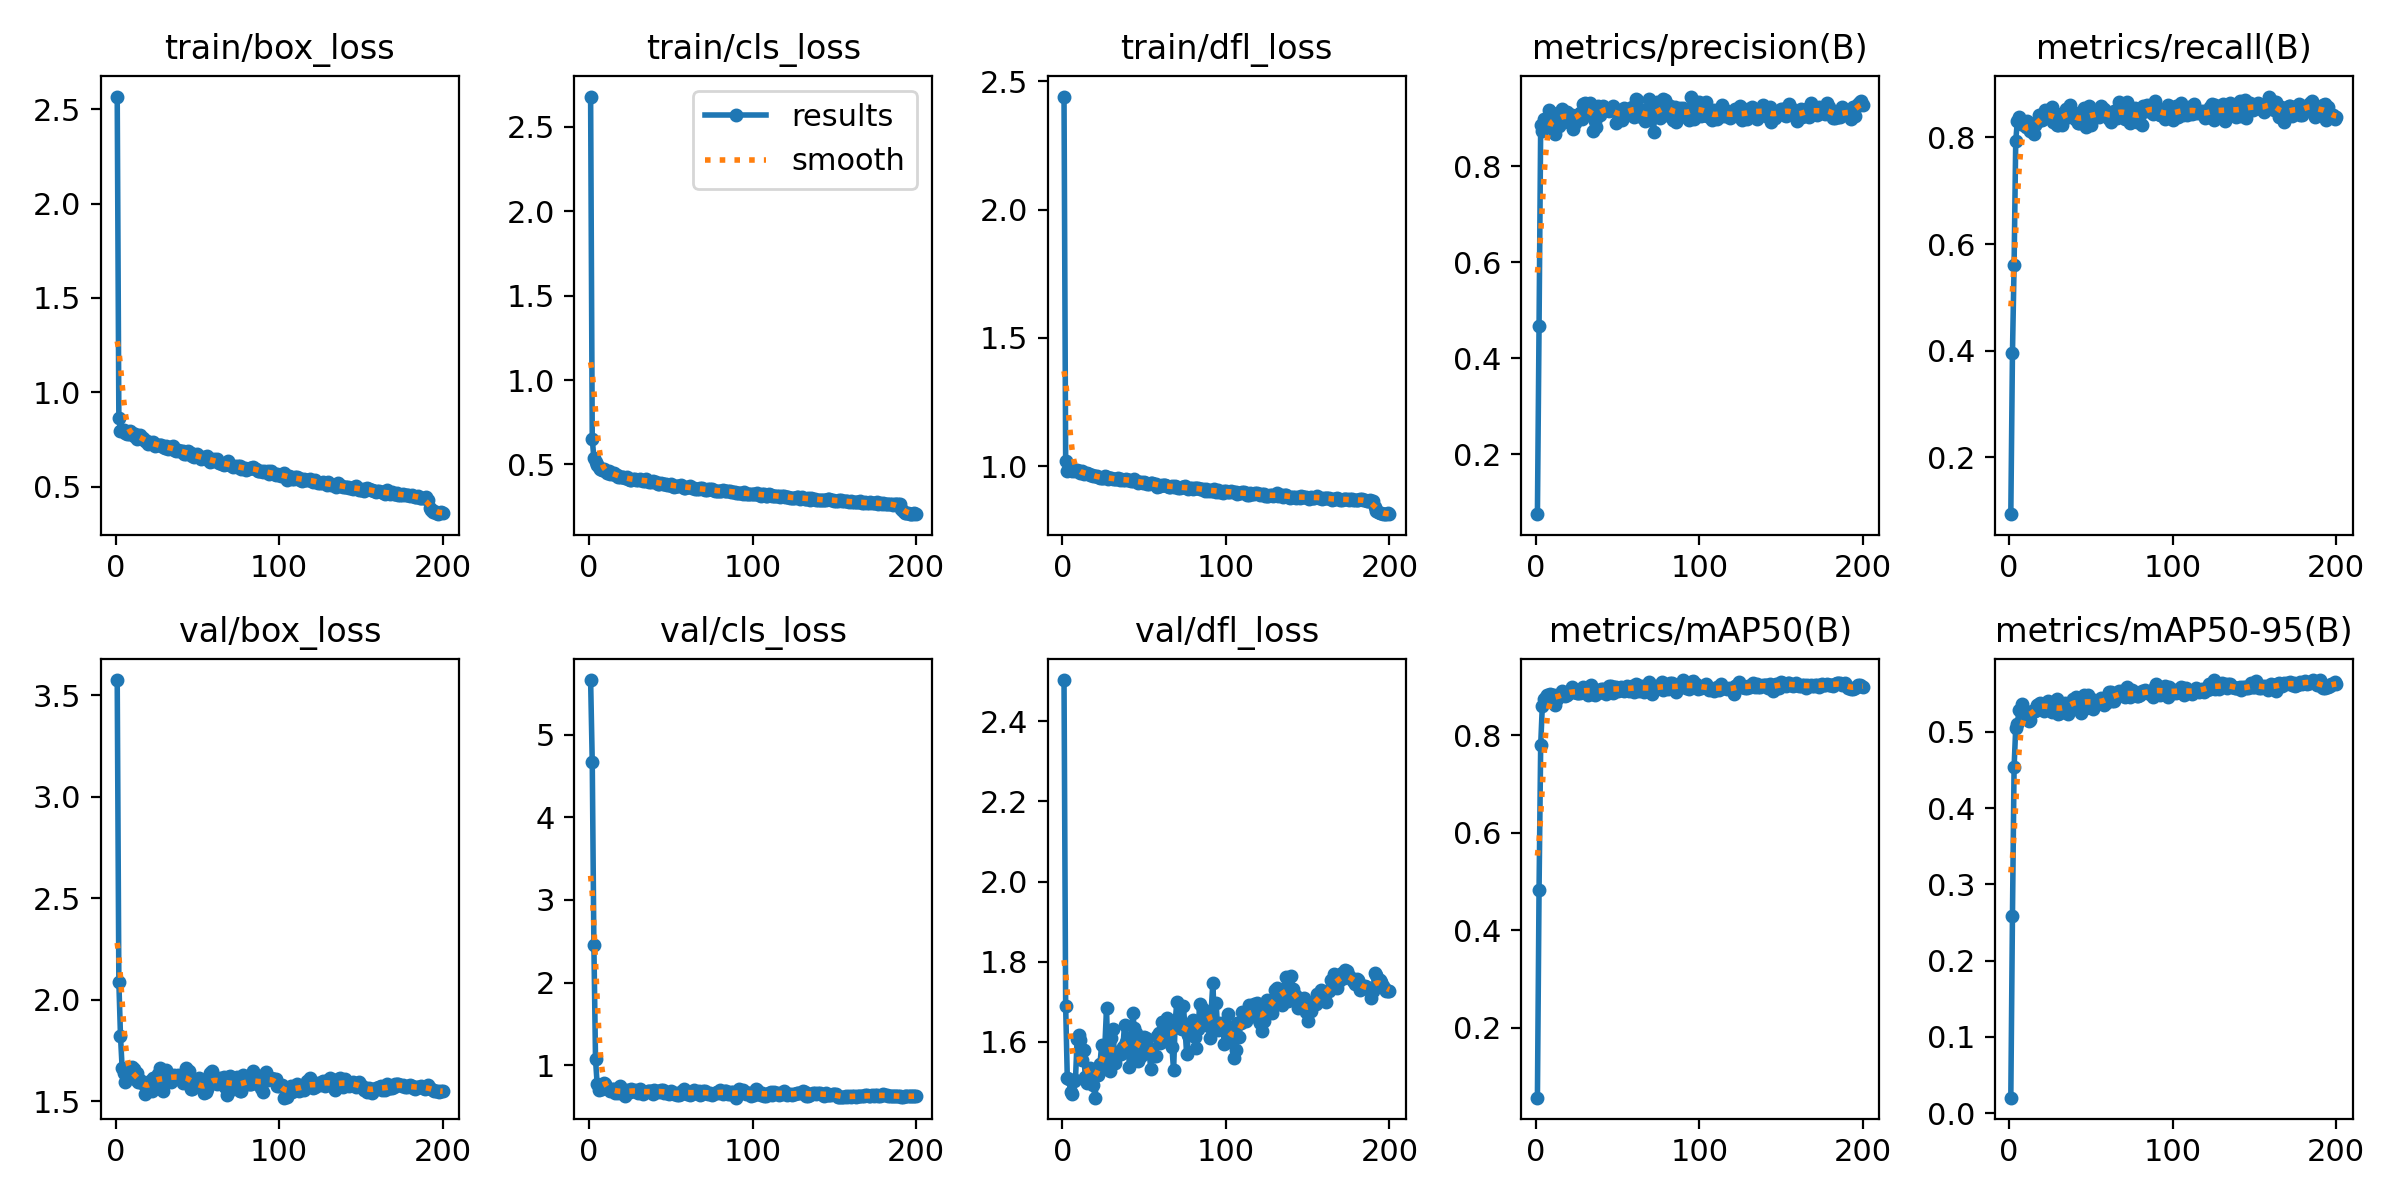

The data file committed next to this chart (first rows):
epoch, time, train/box_loss, train/cls_loss, train/dfl_loss, metrics/precision(B), metrics/recall(B), metrics/mAP50(B), metrics/mAP50-95(B), val/box_loss, val/cls_loss, val/dfl_loss, lr/pg0, lr/pg1, lr/pg2
1, 32.84, 2.568, 2.679, 2.44, 0.07492, 0.09367, 0.05648, 0.02015, 3.574, 5.659, 2.503, 0.0003235, 0.0003235, 0.0003235
2, 57.14, 0.8652, 0.6525, 1.022, 0.4665, 0.3951, 0.4836, 0.2586, 2.087, 4.668, 1.69, 0.0006536, 0.0006536, 0.0006536
3, 81.58, 0.7957, 0.5356, 0.9825, 0.8853, 0.5598, 0.7803, 0.4535, 1.822, 2.456, 1.511, 0.0009804, 0.0009804, 0.0009804
4, 106.3, 0.798, 0.5129, 0.9876, 0.874, 0.7923, 0.8612, 0.5054, 1.665, 1.073, 1.507, 0.0009851, 0.0009851, 0.0009851
5, 131.1, 0.8021, 0.4955, 0.9902, 0.8983, 0.8313, 0.8749, 0.5103, 1.641, 0.7737, 1.475, 0.0009802, 0.0009802, 0.0009802
6, 156.1, 0.7831, 0.482, 0.9808, 0.8845, 0.8388, 0.8798, 0.5283, 1.598, 0.6983, 1.469, 0.0009752, 0.0009752, 0.0009752
7, 181.2, 0.7789, 0.4728, 0.987, 0.889, 0.8258, 0.8829, 0.5277, 1.647, 0.7109, 1.503, 0.0009703, 0.0009703, 0.0009703
8, 206.3, 0.7803, 0.4648, 0.9828, 0.9179, 0.8248, 0.8829, 0.5368, 1.613, 0.7192, 1.504, 0.0009654, 0.0009654, 0.0009654
9, 231.9, 0.7934, 0.4749, 0.9863, 0.893, 0.8252, 0.8852, 0.5212, 1.662, 0.7838, 1.607, 0.0009604, 0.0009604, 0.0009604
10, 257.3, 0.7858, 0.4628, 0.9802, 0.9117, 0.8196, 0.8822, 0.5213, 1.671, 0.7735, 1.616, 0.0009555, 0.0009555, 0.0009555
11, 282.7, 0.7688, 0.4511, 0.9724, 0.8922, 0.8313, 0.884, 0.5218, 1.659, 0.7202, 1.605, 0.0009505, 0.0009505, 0.0009505
12, 308.1, 0.7785, 0.4607, 0.9803, 0.8678, 0.8178, 0.8628, 0.5139, 1.612, 0.7098, 1.554, 0.0009455, 0.0009455, 0.0009455
13, 333.5, 0.7533, 0.4437, 0.9715, 0.9088, 0.8122, 0.8745, 0.515, 1.638, 0.6904, 1.579, 0.0009406, 0.0009406, 0.0009406
14, 359, 0.7669, 0.4482, 0.9746, 0.8848, 0.8137, 0.8806, 0.5269, 1.597, 0.7156, 1.512, 0.0009357, 0.0009357, 0.0009357
15, 384.4, 0.7754, 0.4511, 0.9744, 0.9124, 0.8064, 0.8817, 0.5272, 1.604, 0.7097, 1.497, 0.0009307, 0.0009307, 0.0009307
16, 409.9, 0.7558, 0.4369, 0.9683, 0.9186, 0.8225, 0.8912, 0.5268, 1.588, 0.6628, 1.503, 0.0009258, 0.0009258, 0.0009258
17, 435.3, 0.7557, 0.4377, 0.9647, 0.8921, 0.8288, 0.8876, 0.5358, 1.595, 0.6789, 1.535, 0.0009208, 0.0009208, 0.0009208
18, 460.7, 0.7416, 0.4261, 0.9666, 0.9124, 0.8425, 0.88, 0.5359, 1.536, 0.6657, 1.505, 0.0009158, 0.0009158, 0.0009158
19, 486.1, 0.7403, 0.4281, 0.9617, 0.9128, 0.8323, 0.8837, 0.5384, 1.558, 0.7493, 1.492, 0.0009109, 0.0009109, 0.0009109
20, 511.8, 0.7271, 0.4268, 0.9617, 0.9028, 0.8316, 0.888, 0.5337, 1.567, 0.6669, 1.461, 0.0009059, 0.0009059, 0.0009059
21, 537.2, 0.7331, 0.4244, 0.9603, 0.9035, 0.8363, 0.8908, 0.5268, 1.6, 0.6759, 1.52, 0.000901, 0.000901, 0.000901
22, 562.6, 0.728, 0.4181, 0.9583, 0.9081, 0.8518, 0.8993, 0.5381, 1.553, 0.632, 1.516, 0.0008961, 0.0008961, 0.0008961
23, 588.4, 0.7385, 0.4242, 0.954, 0.8782, 0.8376, 0.8882, 0.5334, 1.613, 0.6964, 1.545, 0.0008911, 0.0008911, 0.0008911
24, 613.7, 0.7145, 0.4126, 0.9539, 0.8914, 0.8498, 0.8884, 0.5402, 1.611, 0.6883, 1.591, 0.0008862, 0.0008862, 0.0008862
25, 639.5, 0.7208, 0.4093, 0.9538, 0.9035, 0.837, 0.8873, 0.5305, 1.596, 0.6831, 1.533, 0.0008812, 0.0008812, 0.0008812
26, 665, 0.7211, 0.4093, 0.9605, 0.908, 0.8576, 0.8881, 0.5261, 1.635, 0.7191, 1.592, 0.0008762, 0.0008762, 0.0008762
27, 690.4, 0.7198, 0.414, 0.9578, 0.9105, 0.8296, 0.8862, 0.5306, 1.662, 0.6867, 1.684, 0.0008713, 0.0008713, 0.0008713
28, 715.9, 0.7185, 0.4155, 0.952, 0.8992, 0.8441, 0.8914, 0.5307, 1.575, 0.6972, 1.535, 0.0008663, 0.0008663, 0.0008663
29, 741.3, 0.711, 0.4081, 0.954, 0.9307, 0.8233, 0.8991, 0.5434, 1.553, 0.6861, 1.526, 0.0008614, 0.0008614, 0.0008614
30, 766.9, 0.7017, 0.4059, 0.954, 0.933, 0.8234, 0.8932, 0.5233, 1.619, 0.6712, 1.61, 0.0008565, 0.0008565, 0.0008565
31, 792.4, 0.7173, 0.4112, 0.9508, 0.9077, 0.841, 0.8894, 0.525, 1.656, 0.7134, 1.632, 0.0008515, 0.0008515, 0.0008515
32, 817.8, 0.7002, 0.4063, 0.9486, 0.9288, 0.8234, 0.884, 0.5318, 1.619, 0.69, 1.547, 0.0008465, 0.0008465, 0.0008465
33, 843.3, 0.7075, 0.4044, 0.9493, 0.9316, 0.8453, 0.9005, 0.5305, 1.618, 0.6472, 1.566, 0.0008416, 0.0008416, 0.0008416
34, 868.8, 0.7049, 0.4048, 0.9531, 0.9263, 0.8382, 0.9041, 0.5377, 1.595, 0.6822, 1.567, 0.0008366, 0.0008366, 0.0008366
35, 894.3, 0.7126, 0.4109, 0.9445, 0.8738, 0.8536, 0.886, 0.5357, 1.625, 0.6824, 1.576, 0.0008317, 0.0008317, 0.0008317
36, 919.7, 0.6963, 0.4024, 0.9491, 0.8952, 0.8385, 0.8827, 0.5237, 1.63, 0.6908, 1.568, 0.0008268, 0.0008268, 0.0008268
37, 945.2, 0.6886, 0.3941, 0.9474, 0.8819, 0.8605, 0.8923, 0.5327, 1.621, 0.69, 1.586, 0.0008218, 0.0008218, 0.0008218
38, 970.7, 0.6939, 0.3988, 0.9475, 0.9263, 0.843, 0.8876, 0.5357, 1.629, 0.6857, 1.643, 0.0008169, 0.0008169, 0.0008169
39, 996.1, 0.6898, 0.4017, 0.9515, 0.9077, 0.8478, 0.89, 0.5428, 1.614, 0.6506, 1.6, 0.0008119, 0.0008119, 0.0008119
40, 1022, 0.6874, 0.3988, 0.9448, 0.9217, 0.8348, 0.8962, 0.5431, 1.625, 0.7, 1.609, 0.0008069, 0.0008069, 0.0008069
41, 1047, 0.6906, 0.3969, 0.9474, 0.9254, 0.8334, 0.8957, 0.5451, 1.592, 0.675, 1.537, 0.000802, 0.000802, 0.000802
42, 1073, 0.6744, 0.3855, 0.9425, 0.9195, 0.8261, 0.8931, 0.5399, 1.601, 0.6923, 1.572, 0.000797, 0.000797, 0.000797
43, 1098, 0.6718, 0.3846, 0.9416, 0.9176, 0.8264, 0.8855, 0.5343, 1.665, 0.6798, 1.673, 0.0007921, 0.0007921, 0.0007921
44, 1123, 0.6903, 0.3929, 0.9484, 0.919, 0.8288, 0.8897, 0.5248, 1.627, 0.696, 1.634, 0.0007872, 0.0007872, 0.0007872
45, 1149, 0.6776, 0.3871, 0.9422, 0.9161, 0.848, 0.9018, 0.5426, 1.647, 0.6964, 1.621, 0.0007822, 0.0007822, 0.0007822
46, 1174, 0.6753, 0.3855, 0.9363, 0.922, 0.8544, 0.9012, 0.5482, 1.559, 0.6684, 1.552, 0.0007772, 0.0007772, 0.0007772
47, 1200, 0.6643, 0.3851, 0.9404, 0.9264, 0.8197, 0.8873, 0.5313, 1.56, 0.6783, 1.562, 0.0007723, 0.0007723, 0.0007723
48, 1225, 0.6577, 0.3757, 0.9366, 0.9218, 0.8361, 0.8989, 0.5481, 1.601, 0.6611, 1.565, 0.0007673, 0.0007673, 0.0007673
49, 1251, 0.6626, 0.3773, 0.9364, 0.8895, 0.8593, 0.8986, 0.5403, 1.59, 0.6582, 1.597, 0.0007624, 0.0007624, 0.0007624
50, 1276, 0.6718, 0.3819, 0.9405, 0.9131, 0.8234, 0.8904, 0.5386, 1.584, 0.6846, 1.613, 0.0007575, 0.0007575, 0.0007575
51, 1302, 0.6581, 0.3738, 0.9365, 0.9038, 0.8464, 0.8949, 0.5303, 1.614, 0.6646, 1.609, 0.0007525, 0.0007525, 0.0007525
52, 1327, 0.647, 0.3684, 0.9309, 0.908, 0.8444, 0.9003, 0.542, 1.574, 0.6561, 1.592, 0.0007476, 0.0007476, 0.0007476
53, 1353, 0.6537, 0.3732, 0.9324, 0.8972, 0.8417, 0.8935, 0.5387, 1.567, 0.6641, 1.583, 0.0007426, 0.0007426, 0.0007426
54, 1378, 0.6564, 0.373, 0.9353, 0.921, 0.842, 0.8909, 0.5406, 1.539, 0.6458, 1.532, 0.0007376, 0.0007376, 0.0007376
55, 1403, 0.6471, 0.3733, 0.9334, 0.9194, 0.8384, 0.8988, 0.54, 1.546, 0.6407, 1.568, 0.0007327, 0.0007327, 0.0007327
56, 1429, 0.6602, 0.3753, 0.9323, 0.9074, 0.8593, 0.9022, 0.5438, 1.559, 0.6578, 1.564, 0.0007277, 0.0007277, 0.0007277
57, 1454, 0.645, 0.371, 0.9311, 0.9123, 0.845, 0.8914, 0.5375, 1.591, 0.693, 1.565, 0.0007228, 0.0007228, 0.0007228
58, 1480, 0.629, 0.3619, 0.9205, 0.9195, 0.8537, 0.8936, 0.5347, 1.637, 0.7093, 1.613, 0.0007179, 0.0007179, 0.0007179
59, 1505, 0.6354, 0.3604, 0.9226, 0.9232, 0.8448, 0.9015, 0.5374, 1.648, 0.681, 1.622, 0.0007129, 0.0007129, 0.0007129
60, 1531, 0.6454, 0.3674, 0.9232, 0.9024, 0.841, 0.8893, 0.5437, 1.594, 0.6509, 1.597, 0.000708, 0.000708, 0.000708
... 140 more rows
